pico-8 play session: hold → + tap 🅾

[t = 4 s] hold → ~4s, tap 🅾 ~7×
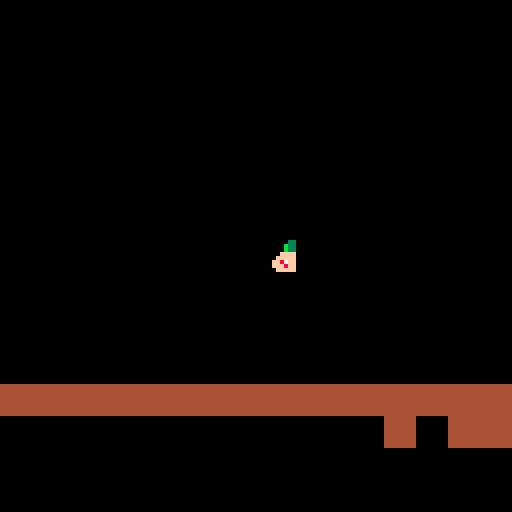
[t = 8 s] hold → ~8s, tap 🅾 ~14×
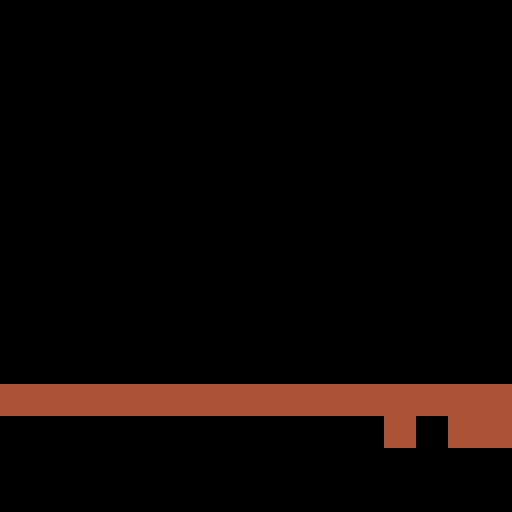

pico-8 cartridge
version 38
__lua__
--player variable

function _init()
 	player={
 			sp=1,
 			x=60,
 			y=60,
 			w=8,
 			h=8,
 			dx=0,
 			dy=0,
 			acc=0.5,
 			max_dx=2,
 			max_dy=3,
 			boost=4,
 			anim=0,
 			flp=false,
 			jumping=false,
 			running=false,
 			landing=false,
 			falling=false,
 			sliding=false,
 } 
 gravity=0.2
 friction=0.8
end



-->8
--update and drawn

function _update()
	movment()
end
	 

function _draw()
cls()
map()
spr(1,player.x,player.y)
end
-->8
--player function

function movment()
  player.dy=0
		player.dx=0
		if (btn(➡️)) then
	 player.dx+=1
end
		if (btn(⬆️)) then
	 player.dy-=1     
end
		if (btn(⬅️)) then
	 player.dx-=1
end
		if (btn(⬇️)) then
	 player.dy+=1
end


if (check(player,"down",0)) then
		player.dy=0
end


	player.x+= player.dx
	player.y+= player.dy	
end


-->8
--check

function check(obj,dir,flag)
-- on veut verifier la direction,la localisation, et le flag 
	local y=obj.y   local x=obj.x
	local h=obj.h   local w=obj.w
	print("test")
	
	if dir=="left" then
   block=mget(x-8,y)
   return fget(block,flag)
 
 elseif dir=="down" then
   block=mget(x,y+8)
   return fget(block,flag)
 end
 
	
end
__gfx__
00000000000000330000000000000000000000000000000000000000000000004444444400000000000000000000000000000000000000000000000000000000
0000000000000b33b000000000000000000000000000000000000000000000004444444400000000000000000000000000000000000000000000000000000000
0070070000000b33b000000000000000000000000000000000070000000000004444444400000000000000000000000000000000000000000000000000000000
000770000000ffffff00000000000000000000000000000070060007006000064444444400000000000000000000000000000000000000000000000000000000
00077000000ffffffff0000000000000000000000000000060050706005006054444444400000000000000000000000000000000000000000000000000000000
0070070000ff87ff78ff000000000000006677004004040457057675705705054444444400000000000000000000000000000000000000000000000000000000
0000000000fff8ff8fff000000000000665557004444444456556565665665654444444400000000000000000000000000000000000000000000000000000000
00000000000ffffffff0000000000006655056004444444455555555555555554444444400000000000000000000000000000000000000000000000000000000
00000000000ff2222ff0000000000065500056004444444450000000000000000000000000000000000000000000000000000000000000000000000000000000
00000000000ff2ff2ff0000000000665000556004000404450000000000000000000000000000000000000000000000000000000000000000000000000000000
000000000000ffffff00000000006550005660000000004450000000000000000000000000000000000000000000000000000000000000000000000000000000
00000000000000ff0000000000065500055600000000000450000000000000000000000000000000000000000000000000000000000000000000000000000000
00000000ffff1ffff1ffff0000655000556000000000004450000000000000000000000000000000000000000000000000000000000000000000000000000000
00000000ffff1ffff1ffff0006550005560000000000000455007000000000000000000000000000000000000000000000000000000000000000000000000000
00000000ff0f111111f0ff0006500055600000000000000455056000000000000000000000000000000000000000000000000000000000000000000000000000
00000000ff0f111111f0ff0066500556000000000000004455555550000000000000000000000000000000000000000000000000000000000000000000000000
00000000ff0f111111f0ff5655005560000000000000000444444444000000000000000000000000000000000000000000000000000000000000000000000000
00000000ff0111111110ff0555055660000000000000004444004040000000000000000000000000000000000000000000000000000000000000000000000000
00000000f00111111110f5f556556000000000000000000444000040000000000000000000000000000000000000000000000000000000000000000000000000
00000000ff0111111110055655560000000000000000044440000000000000000000000000000000000000000000000000000000000000000000000000000000
0000000000001111111f055555500000000000000000000444000000000000000000000000000000000000000000000000000000000000000000000000000000
000000000000ff0000fff55555500000000000000000000440000000000000000000000000000000000000000000000000000000000000000000000000000000
00000000000ff00000ffff5555000000000000000040004440000000000000000000000000000000000000000000000000000000000000000000000000000000
0000000000fff000000fff0000000000000000004444444440000000000000000000000000000000000000000000000000000000000000000000000000000000
0000000000ff00000000ff0000000000000000004000000000000004000000000000000000000000000000000000000000000000000000000000000000000000
0000000000ff00000000ff0000000000000000004400000000000044000000000000000000000000000000000000000000000000000000000000000000000000
0000000000fff0000000fff000000000000000004400000000000004000000000000000000000000000000000000000000000000000000000000000000000000
0000000000fff0000000fff000000000000000004000000000000444000000000000000000000000000000000000000000000000000000000000000000000000
00000000000000000000000000000000000000004400000000000004000000000000000000000000000000000000000000000000000000000000000000000000
00000000000000000000000000000000000000004000000000000004000000000000000000000000000000000000000000000000000000000000000000000000
00000000000000000000000000000000000000004040004000000044000000000000000000000000000000000000000000000000000000000000000000000000
00000000000000000000000000000000000000004444444400000004000000000000000000000000000000000000000000000000000000000000000000000000
__gff__
0000000000010101010000000000000000000000000101000000000000000000000000000001000000000000000000000000000000010100000000000000000000000000000000000000000000000000000000000000000000000000000000000000000000000000000000000000000000000000000000000000000000000000
0000000000000000000000000000000000000000000000000000000000000000000000000000000000000000000000000000000000000000000000000000000000000000000000000000000000000000000000000000000000000000000000000000000000000000000000000000000000000000000000000000000000000000
__map__
0000000000000000000000000000000000000000000000000000000000000000000000000000000000000000000000000000000000000000000000000000000000000000000000000000000000000000000000000000000000000000000000000000000000000000000000000000000000000000000000000000000000000000
0000000000000000000000000000000000000000000000000000000000000000000000000000000000000000000000000000000000000000000000000000000000000000000000000000000000000000000000000000000000000000000000000000000000000000000000000000000000000000000000000000000000000000
0000000000000000000000000000000000000000000000000000000000000000000000000000000000000000000000000000000000000000000000000000000000000000000000000000000000000000000000000000000000000000000000000000000000000000000000000000000000000000000000000000000000000000
0000000000000000000000000000000000000000000000000000000000000000000000000000000000000000000000000000000000000000000000000000000000000000000000000000000000000000000000000000000000000000000000000000000000000000000000000000000000000000000000000000000000000000
0000000000000000000000000000000000000000000000000000000000000000000000000000000000000000000000000000000000000000000000000000000000000000000000000000000000000000000000000000000000000000000000000000000000000000000000000000000000000000000000000000000000000000
0000000000000000000000000000000000000000000000000000000000000000000000000000000000000000000000000000000000000000000000000000000000000000000000000000000000000000000000000000000000000000000000000000000000000000000000000000000000000000000000000000000000000000
0000000000000000000000000000000000000000000000000000000000000000000000000000000000000000000000000000000000000000000000000000000000000000000000000000000000000000000000000000000000000000000000000000000000000000000000000000000000000000000000000000000000000000
0000000000000000000000000000000000000000000000000000000000000000000000000000000000000000000000000000000000000000000000000000000000000000000000000000000000000000000000000000000000000000000000000000000000000000000000000000000000000000000000000000000000000000
0000000000000000000000000000000000000000000000000000000000000000000000000000000000000000000000000000000000000000000000000000000000000000000000000000000000000000000000000000000000000000000000000000000000000000000000000000000000000000000000000000000000000000
0000000000000000000000000000000000000000000000000000000000000000000000000000000000000000000000000000000000000000000000000000000000000000000000000000000000000000000000000000000000000000000000000000000000000000000000000000000000000000000000000000000000000000
0000000000000000000000000000000000000000000000000000000000000000000000000000000000000000000000000000000000000000000000000000000000000000000000000000000000000000000000000000000000000000000000000000000000000000000000000000000000000000000000000000000000000000
0000000000000000000000000000000000000000000000000000000000000000000000000000000000000000000000000000000000000000000000000000000000000000000000000000000000000000000000000000000000000000000000000000000000000000000000000000000000000000000000000000000000000000
0808080808080808080808080808080808080808080800000000000000000000000000000000000000000000000000000000000000000000000000000000000000000000000000000000000000000000000000000000000000000000000000000000000000000000000000000000000000000000000000000000000000000000
0000000000000000000000000800080800080808080808080800000000000000000000000000000000000000000000000000000000000000000000000000000000000000000000000000000000000000000000000000000000000000000000000000000000000000000000000000000000000000000000000000000000000000
0000000000000000000000000000000000000000000808080808080000000000000000000000000000000000000000000000000000000000000000000000000000000000000000000000000000000000000000000000000000000000000000000000000000000000000000000000000000000000000000000000000000000000
0000000000000000000000000000000000000000000000000000000000000000000000000000000000000000000000000000000000000000000000000000000000000000000000000000000000000000000000000000000000000000000000000000000000000000000000000000000000000000000000000000000000000000
0000000000000000000000000006060606060000000000000000000000000000000000000000000000000000000000000000000000000000000000000000000000000000000000000000000000000000000000000000000000000000000000000000000000000000000000000000000000000000000000000000000000000000
0000000000000000000000000000000000000000000000000000000000000000000000000000000000000000000000000000000000000000000000000000000000000000000000000000000000000000000000000000000000000000000000000000000000000000000000000000000000000000000000000000000000000000
0000050505050005000505000500050505050505050500000000000000000000000000000000000000000000000000000000000000000000000000000000000000000000000000000000000000000000000000000000000000000000000000000000000000000000000000000000000000000000000000000000000000000000
0000050000000000000000000000000000000000000505050505000505050500000000000000000000000000000000000000000000000000000000000000000000000000000000000000000000000000000000000000000000000000000000000000000000000000000000000000000000000000000000000000000000000000
0000000000000000000000000000000000000000000000000000000000000000000000000000000000000000000000000000000000000000000000000000000000000000000000000000000000000000000000000000000000000000000000000000000000000000000000000000000000000000000000000000000000000000
0000000000000000000000000000000000000000000000000000000000000000000000000000000000000000000000000000000000000000000000000000000000000000000000000000000000000000000000000000000000000000000000000000000000000000000000000000000000000000000000000000000000000000
0000000000000000000000000000000000000000000000000000000000000000000000000000000000000000000000000000000000000000000000000000000000000000000000000000000000000000000000000000000000000000000000000000000000000000000000000000000000000000000000000000000000000000
0000000000000000000000000000000000000000000000000000000000000000000000000000000000000000000000000000000000000000000000000000000000000000000000000000000000000000000000000000000000000000000000000000000000000000000000000000000000000000000000000000000000000000
0000000000000000000000000000000000000000000000000000000000000000000000000000000000000000000000000000000000000000000000000000000000000000000000000000000000000000000000000000000000000000000000000000000000000000000000000000000000000000000000000000000000000000
0000000000000000000000000000000000000000000000000000000000000000000000000000000000000000050000000000000000000000000000000000000000000000000000000000000000000000000000000000000000000000000000000000000000000000000000000000000000000000000000000000000000000000
0000000000000000000000000000000000000000000000000000000000000000000000000000000505050505050000000000000000000000000000000000000000000000000000000000000000000000000000000000000000000000000000000000000000000000000000000000000000000000000000000000000000000000
0000000000000000000000000000000000050505050500000000050505050505050005050505050000000000000000000000000000000000000000000000000000000000000000000000000000000000000000000000000000000000000000000000000000000000000000000000000000000000000000000000000000000000
0000000000000505050505050500000000000000000000000000000000000000000000000000000000000000000000000000000000000000000000000000000000000000000000000000000000000000000000000000000000000000000000000000000000000000000000000000000000000000000000000000000000000000
0000000000000000000006060606060606060606000000000000000000000000000006060606000000000000000000000000000000000000000000000000000000000000000000000000000000000000000000000000000000000000000000000000000000000000000000000000000000000000000000000000000000000000
0000000000000000000006000000000000000000000000000000000006060606060600000000060606060600000000000000000000000000000000000000000000000000000000000000000000000000000000000000000000000000000000000000000000000000000000000000000000000000000000000000000000000000
